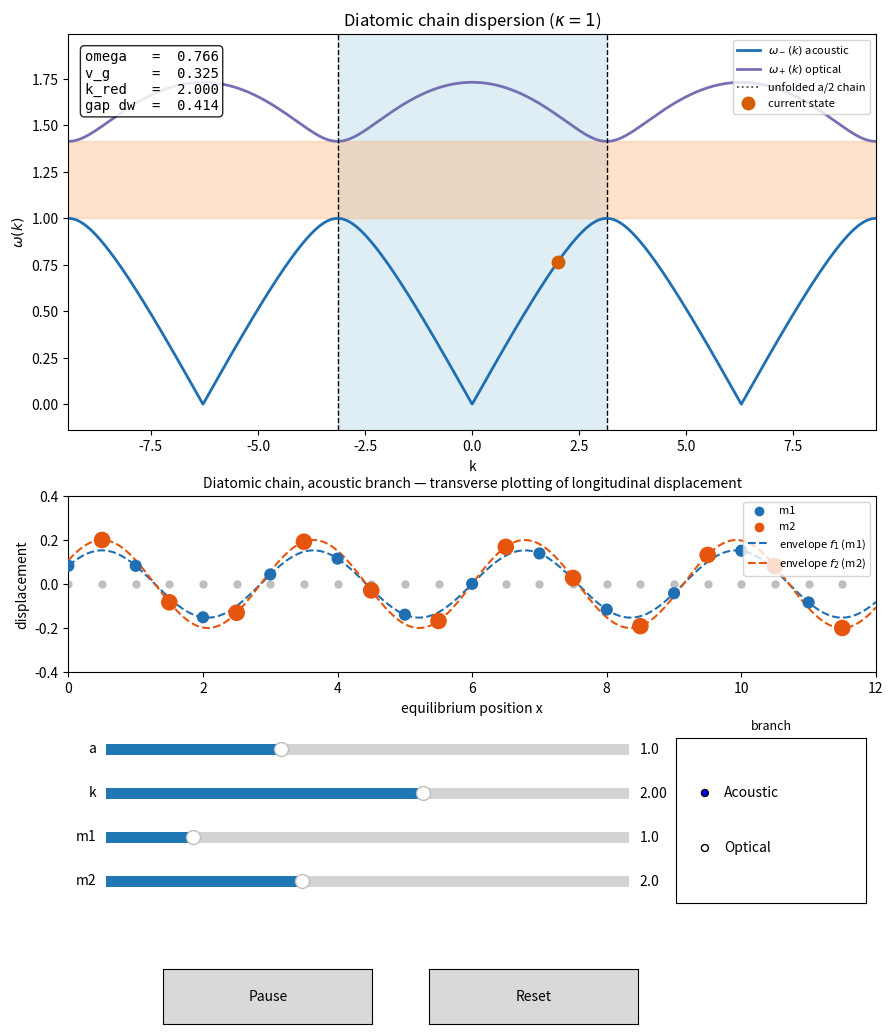

This figure's Python source:
"""
Classical 1D diatomic chain: alternating masses m1, m2 connected by identical
springs (kappa = 1, fixed), lattice constant a (one unit cell = one m1 atom
plus one m2 atom).

Dispersion (two branches, omega_minus = acoustic, omega_plus = optical):
    omega_pm(k)^2 = (1/m1 + 1/m2) +- sqrt[(1/m1+1/m2)^2 - 4*sin^2(k*a/2)/(m1*m2)]
periodic in k with period 2*pi/a; first Brillouin zone k in [-pi/a, pi/a].

Mode shapes at the current k are obtained by diagonalizing the Hermitian
mass-weighted dynamical matrix
    D(k) = [[2/m1, -(1+e^{-ika})/sqrt(m1 m2)],
            [-(1+e^{+ika})/sqrt(m1 m2), 2/m2]]
with numpy.linalg.eigh (never the analytic eigenvector formula, which
divides by 1+e^{-ika} and blows up at the zone edge). Each frame the chosen
eigenvector is gauge-fixed (largest component rotated real and positive)
before converting to physical amplitudes (U, V) = (w1/sqrt(m1), w2/sqrt(m2))
and rescaling so max(|U|, |V|) = 0.2*a. An accumulated phase phi advances by
omega_selected*dt every frame so slider/branch changes never cause jumps.
"""

import numpy as np
import matplotlib.pyplot as plt
from matplotlib.widgets import Slider, Button, RadioButtons
from matplotlib.animation import FuncAnimation
from matplotlib.patches import Rectangle

N_CELLS = 12          # unit cells (24 atoms total)
AMP_FRAC = 0.2         # displacement amplitude as a fraction of a
DT = 0.05              # phase-advance timestep per frame
INTERVAL_MS = 30
SIZE_SCALE = 60.0      # scatter marker area per unit mass
FD_STEP = 1e-4         # central-difference step for v_g
UNFOLD_TOL = 0.02       # |m1-m2| < UNFOLD_TOL * m1 triggers unfolded overlay

A_DEFAULT = 1.0
K_DEFAULT = 2.0
M1_DEFAULT = 1.0
M2_DEFAULT = 2.0

COLOR_M1 = '#1f6fb2'
COLOR_M2 = '#e6550d'
COLOR_ACOUSTIC = '#1f6fb2'
COLOR_OPTICAL = '#7570b3'
COLOR_MARKER = '#d55e00'


class State:
    def __init__(self):
        self.a = A_DEFAULT
        self.k = K_DEFAULT
        self.m1 = M1_DEFAULT
        self.m2 = M2_DEFAULT
        self.phi = 0.0
        self.playing = True
        self.branch = 'acoustic'  # or 'optical'

    # ---- eigenvalues (closed form, safe under sqrt) ----
    def omega2_branches(self, k, a=None, m1=None, m2=None):
        a = self.a if a is None else a
        m1 = self.m1 if m1 is None else m1
        m2 = self.m2 if m2 is None else m2
        s = 1.0 / m1 + 1.0 / m2
        disc = s ** 2 - 4.0 * np.sin(k * a / 2.0) ** 2 / (m1 * m2)
        disc = np.clip(disc, 0.0, None)
        sq = np.sqrt(disc)
        return s - sq, s + sq

    def omega_branches(self, k, a=None, m1=None, m2=None):
        om2_minus, om2_plus = self.omega2_branches(k, a, m1, m2)
        return np.sqrt(om2_minus), np.sqrt(om2_plus)

    def omega_selected(self, k=None, a=None, m1=None, m2=None):
        k = self.k if k is None else k
        om_minus, om_plus = self.omega_branches(k, a, m1, m2)
        return om_minus if self.branch == 'acoustic' else om_plus

    def group_velocity(self):
        return (self.omega_selected(self.k + FD_STEP)
                - self.omega_selected(self.k - FD_STEP)) / (2.0 * FD_STEP)

    def k_reduced(self):
        return self.k - (2 * np.pi / self.a) * np.round(self.k * self.a / (2 * np.pi))

    def gap_bounds(self):
        m_light, m_heavy = min(self.m1, self.m2), max(self.m1, self.m2)
        return np.sqrt(2.0 / m_heavy), np.sqrt(2.0 / m_light)

    def gap_width(self):
        lo, hi = self.gap_bounds()
        return hi - lo

    # ---- eigenvector (numeric, via eigh; no zone-edge division) ----
    def eigen_amplitudes(self):
        k, a, m1, m2 = self.k, self.a, self.m1, self.m2
        off = -(1.0 + np.exp(-1j * k * a)) / np.sqrt(m1 * m2)
        D = np.array([[2.0 / m1, off],
                      [np.conj(off), 2.0 / m2]], dtype=complex)
        _evals, evecs = np.linalg.eigh(D)  # ascending: 0=acoustic, 1=optical
        idx = 0 if self.branch == 'acoustic' else 1
        w = evecs[:, idx]

        comp_idx = int(np.argmax(np.abs(w)))
        phase = w[comp_idx] / np.abs(w[comp_idx])
        w = w / phase

        U = w[0] / np.sqrt(m1)
        V = w[1] / np.sqrt(m2)
        scale = (AMP_FRAC * a) / max(np.abs(U), np.abs(V))
        return U * scale, V * scale


state = State()

# ------------------------------------------------------------------ layout --
fig = plt.figure(figsize=(9.5, 11))
ax_disp = fig.add_axes([0.10, 0.60, 0.85, 0.36])
ax_chain = fig.add_axes([0.10, 0.38, 0.85, 0.16])

ax_a = fig.add_axes([0.14, 0.30, 0.55, 0.02])
ax_k = fig.add_axes([0.14, 0.26, 0.55, 0.02])
ax_m1 = fig.add_axes([0.14, 0.22, 0.55, 0.02])
ax_m2 = fig.add_axes([0.14, 0.18, 0.55, 0.02])

ax_branch = fig.add_axes([0.74, 0.17, 0.20, 0.15])

ax_play = fig.add_axes([0.20, 0.06, 0.22, 0.05])
ax_reset = fig.add_axes([0.48, 0.06, 0.22, 0.05])

# ------------------------------------------------------------- top panel ---
K_RANGE = np.linspace(-3 * np.pi, 3 * np.pi, 2000)

line_acoustic, = ax_disp.plot([], [], color=COLOR_ACOUSTIC, lw=2,
                               label=r'$\omega_-(k)$ acoustic')
line_optical, = ax_disp.plot([], [], color=COLOR_OPTICAL, lw=2,
                              label=r'$\omega_+(k)$ optical')
line_unfolded, = ax_disp.plot([], [], color='0.3', ls=':', lw=1.3,
                               label='unfolded a/2 chain')
line_marker, = ax_disp.plot([], [], 'o', color=COLOR_MARKER, ms=9, zorder=6,
                             label='current state')
vline_pos = ax_disp.axvline(np.pi, color='k', ls='--', lw=1)
vline_neg = ax_disp.axvline(-np.pi, color='k', ls='--', lw=1)
bz_patch = Rectangle((-np.pi, 0), 2 * np.pi, 1, facecolor='#a6cee3',
                      alpha=0.35, zorder=0)
ax_disp.add_patch(bz_patch)
gap_patch = ax_disp.axhspan(0, 0, color='#fdae6b', alpha=0.35, zorder=1)

readout_text = ax_disp.text(
    0.02, 0.96, '', transform=ax_disp.transAxes, va='top', ha='left',
    fontsize=10, family='monospace',
    bbox=dict(boxstyle='round', facecolor='white', alpha=0.85))

ax_disp.set_xlim(K_RANGE[0], K_RANGE[-1])
ax_disp.set_xlabel('k')
ax_disp.set_ylabel(r'$\omega(k)$')
ax_disp.set_title(r'Diatomic chain dispersion ($\kappa = 1$)')
ax_disp.legend(loc='upper right', fontsize=8)

# ------------------------------------------------------------ chain panel --
dots_eq, = ax_chain.plot([], [], 'o', color='0.75', ms=5, zorder=1)
scatter_m1 = ax_chain.scatter([], [], color=COLOR_M1, zorder=4, label='m1')
scatter_m2 = ax_chain.scatter([], [], color=COLOR_M2, zorder=4, label='m2')
line_env1, = ax_chain.plot([], [], '--', color=COLOR_M1, lw=1.5, zorder=2,
                            label='envelope $f_1$ (m1)')
line_env2, = ax_chain.plot([], [], '--', color=COLOR_M2, lw=1.5, zorder=3,
                            label='envelope $f_2$ (m2)')

ax_chain.set_xlabel('equilibrium position x')
ax_chain.set_ylabel('displacement')
ax_chain.legend(loc='upper right', fontsize=8)

# ----------------------------------------------------------------- widgets --
slider_a = Slider(ax_a, 'a', 0.5, 2.0, valinit=A_DEFAULT)
slider_k = Slider(ax_k, 'k', -3 * np.pi, 3 * np.pi, valinit=K_DEFAULT)
slider_m1 = Slider(ax_m1, 'm1', 0.2, 5.0, valinit=M1_DEFAULT)
slider_m2 = Slider(ax_m2, 'm2', 0.2, 5.0, valinit=M2_DEFAULT)

radio_branch = RadioButtons(ax_branch, ('Acoustic', 'Optical'), active=0)
ax_branch.set_title('branch', fontsize=9)

button_play = Button(ax_play, 'Pause')
button_reset = Button(ax_reset, 'Reset')


def on_a_changed(val):
    state.a = val


def on_k_changed(val):
    state.k = val


def on_m1_changed(val):
    state.m1 = val


def on_m2_changed(val):
    state.m2 = val


slider_a.on_changed(on_a_changed)
slider_k.on_changed(on_k_changed)
slider_m1.on_changed(on_m1_changed)
slider_m2.on_changed(on_m2_changed)


def on_branch_changed(label):
    state.branch = 'acoustic' if label == 'Acoustic' else 'optical'


radio_branch.on_clicked(on_branch_changed)


def on_play_clicked(event):
    state.playing = not state.playing
    button_play.label.set_text('Pause' if state.playing else 'Play')


def on_reset_clicked(event):
    state.phi = 0.0
    state.playing = True
    state.branch = 'acoustic'
    button_play.label.set_text('Pause')
    radio_branch.set_active(0)
    slider_a.reset()
    slider_k.reset()
    slider_m1.reset()
    slider_m2.reset()


button_play.on_clicked(on_play_clicked)
button_reset.on_clicked(on_reset_clicked)


# ------------------------------------------------------------------- draw --
def redraw():
    a, k, m1, m2, phi = state.a, state.k, state.m1, state.m2, state.phi

    om_minus_arr, om_plus_arr = state.omega_branches(K_RANGE, a=a, m1=m1, m2=m2)
    line_acoustic.set_data(K_RANGE, om_minus_arr)
    line_optical.set_data(K_RANGE, om_plus_arr)

    if abs(m1 - m2) < UNFOLD_TOL * m1:
        m_avg = 0.5 * (m1 + m2)
        unfolded = 2.0 * np.sqrt(1.0 / m_avg) * np.abs(np.sin(K_RANGE * a / 4.0))
        line_unfolded.set_data(K_RANGE, unfolded)
    else:
        line_unfolded.set_data([], [])

    omega_k = state.omega_selected()
    v_g = state.group_velocity()
    k_red = state.k_reduced()
    gap_lo, gap_hi = state.gap_bounds()
    gap_w = gap_hi - gap_lo

    line_marker.set_data([k], [omega_k])

    bz_edge = np.pi / a
    vline_pos.set_xdata([bz_edge, bz_edge])
    vline_neg.set_xdata([-bz_edge, -bz_edge])

    omega_max = float(np.max(om_plus_arr))
    ymin, ymax = -0.08 * omega_max, 1.15 * omega_max
    ax_disp.set_ylim(ymin, ymax)

    bz_patch.set_x(-bz_edge)
    bz_patch.set_width(2 * bz_edge)
    bz_patch.set_y(ymin)
    bz_patch.set_height(ymax - ymin)

    gap_patch.set_y(gap_lo)
    gap_patch.set_height(max(gap_hi - gap_lo, 0.0))

    readout_text.set_text(
        f'omega   = {omega_k:6.3f}\n'
        f'v_g     = {v_g:6.3f}\n'
        f'k_red   = {k_red:6.3f}\n'
        f'gap dw  = {gap_w:6.3f}'
    )

    # --- bottom panel: chain ---
    U, V = state.eigen_amplitudes()
    n = np.arange(N_CELLS)
    x1 = n * a
    x2 = n * a + a / 2.0
    u_n = np.real(U * np.exp(1j * (k * n * a - phi)))
    v_n = np.real(V * np.exp(1j * (k * n * a - phi)))

    x_eq = np.concatenate([x1, x2])
    dots_eq.set_data(x_eq, np.zeros_like(x_eq))

    scatter_m1.set_offsets(np.column_stack([x1, u_n]))
    scatter_m2.set_offsets(np.column_stack([x2, v_n]))
    scatter_m1.set_sizes(np.full(N_CELLS, SIZE_SCALE * m1))
    scatter_m2.set_sizes(np.full(N_CELLS, SIZE_SCALE * m2))

    x_cont = np.linspace(0.0, N_CELLS * a, 900)
    f1 = np.real(U * np.exp(1j * (k * x_cont - phi)))
    f2 = np.real(V * np.exp(1j * (k * (x_cont - a / 2.0) - phi)))
    line_env1.set_data(x_cont, f1)
    line_env2.set_data(x_cont, f2)

    ax_chain.set_xlim(0.0, N_CELLS * a)
    ax_chain.set_ylim(-0.4 * a, 0.4 * a)
    ax_chain.set_title(
        f'Diatomic chain, {state.branch} branch — transverse plotting of '
        'longitudinal displacement', fontsize=10)


def update(_frame):
    if state.playing:
        state.phi += state.omega_selected() * DT
    redraw()
    return (line_acoustic, line_optical, line_unfolded, line_marker,
            vline_pos, vline_neg, bz_patch, gap_patch, readout_text,
            dots_eq, scatter_m1, scatter_m2, line_env1, line_env2)


redraw()
anim = FuncAnimation(fig, update, interval=INTERVAL_MS, blit=False,
                      cache_frame_data=False)

plt.show()
